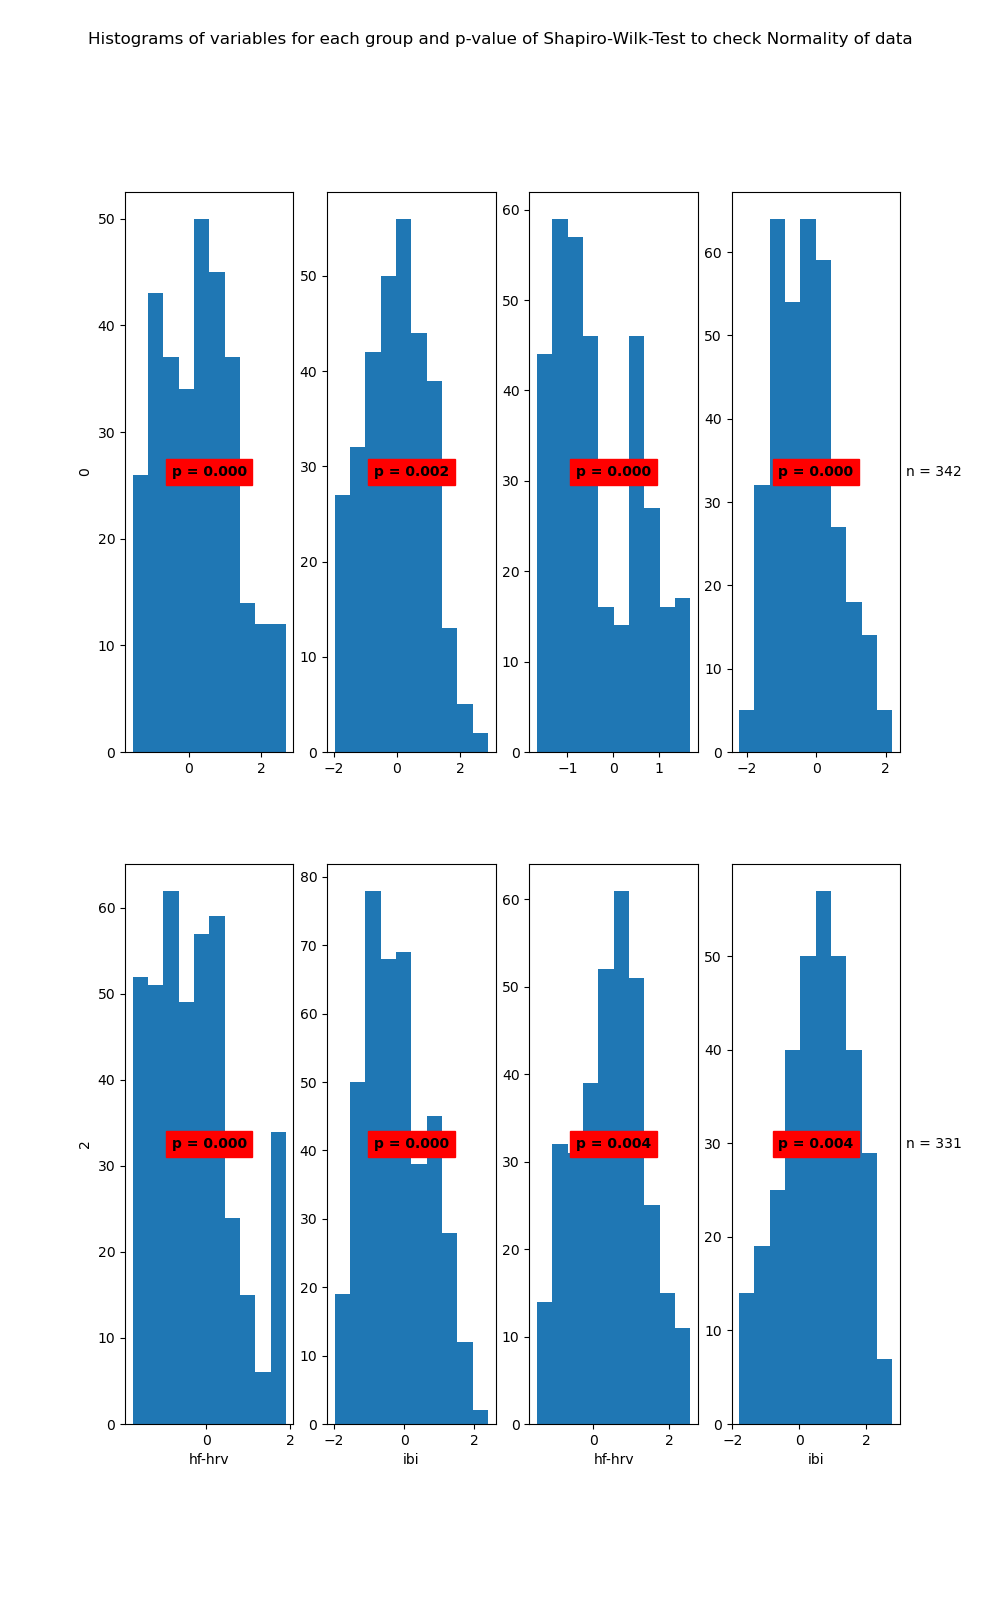

Source data for this figure (header and first rows):
State	Variable	Statistic	Samples	p-value	Significance
0	hf-hrv	0.98	310	0.0	True
0	ibi	0.98	310	0.002	True
1	hf-hrv	0.93	342	0.0	True
1	ibi	0.98	342	0.0	True
2	hf-hrv	0.95	409	0.0	True
2	ibi	0.98	409	0.0	True
3	hf-hrv	0.99	331	0.004	True
3	ibi	0.99	331	0.004	True
